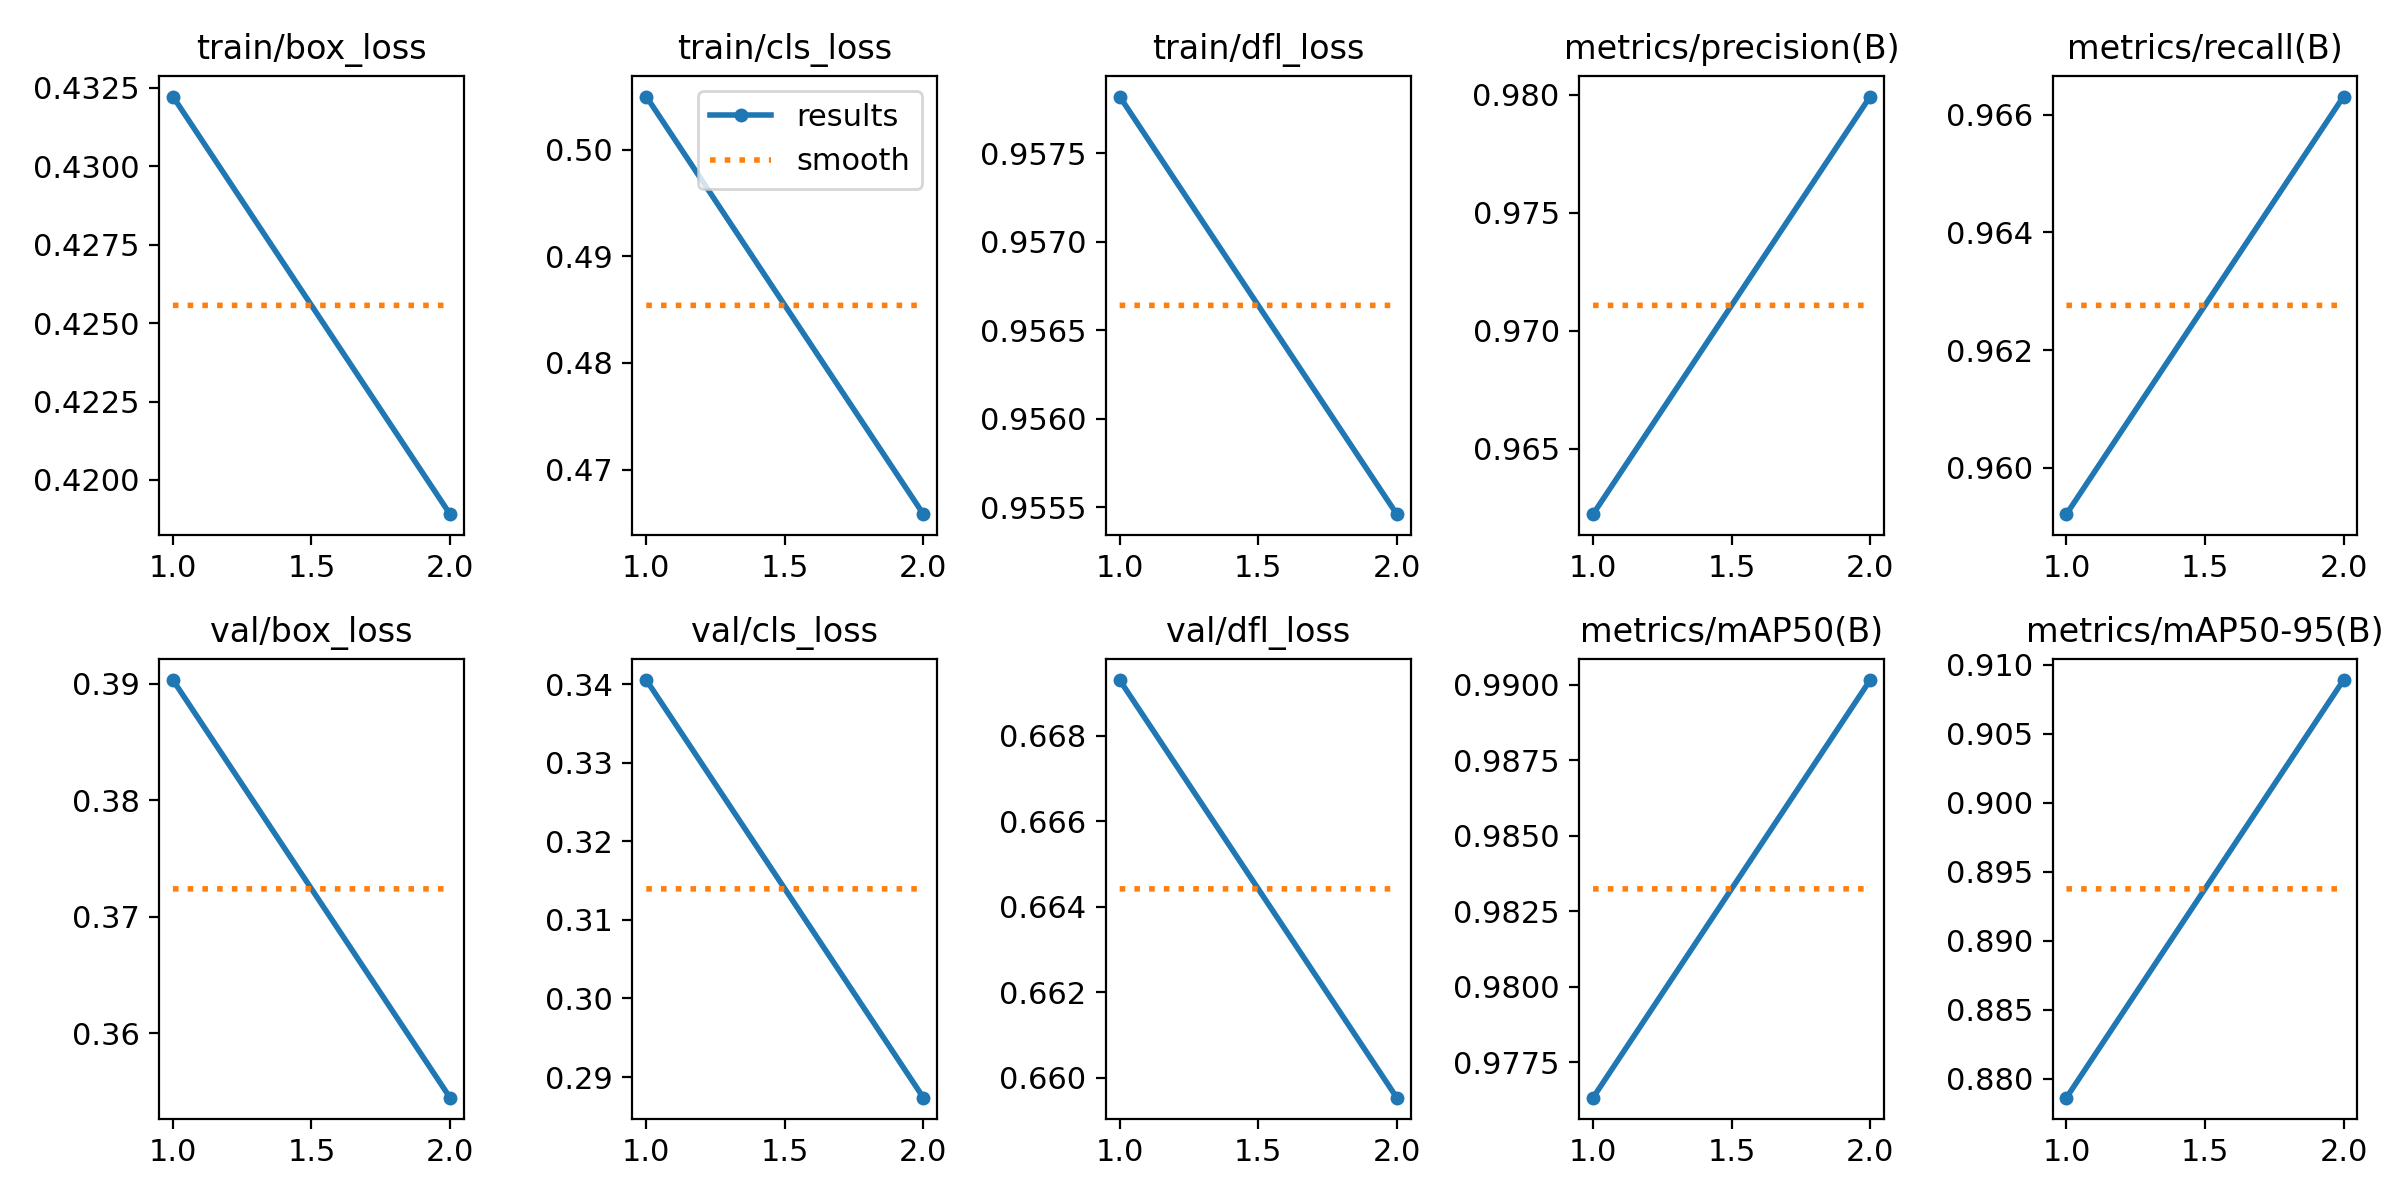

The file beside this chart, header and first rows:
epoch, time, train/box_loss, train/cls_loss, train/dfl_loss, metrics/precision(B), metrics/recall(B), metrics/mAP50(B), metrics/mAP50-95(B), val/box_loss, val/cls_loss, val/dfl_loss, lr/pg0, lr/pg1, lr/pg2
1, 1706, 0.4322, 0.505, 0.9578, 0.9622, 0.9592, 0.9763, 0.8786, 0.3903, 0.3405, 0.6693, 0.0003326, 0.0003326, 0.0003326
2, 3202, 0.4189, 0.4658, 0.9555, 0.9799, 0.9663, 0.9902, 0.9089, 0.3545, 0.2874, 0.6595, 0.0003363, 0.0003363, 0.0003363
